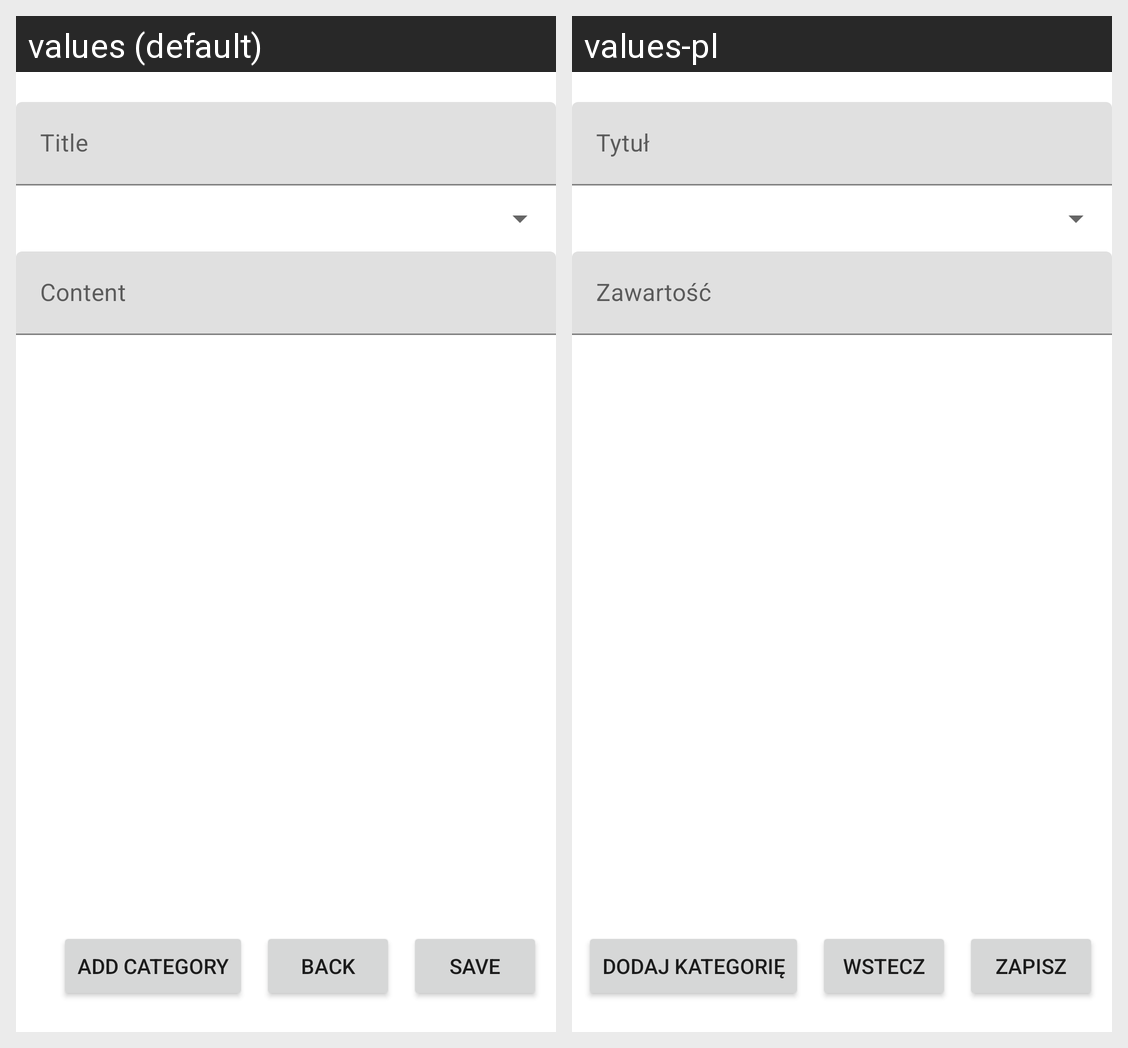

Locale-by-locale string values for the Android screen shown in this grid:
Android screen res/layout/activity_add_edit_note.xml rendered under 2 locales, left to right: values (default), values-pl. Device: Nexus 5 (rendered at 1080×1920; each locale shown at half size, 540×960, under a caption strip naming it); theme Theme.UtilApp.
Strings drawn on this screen, with the default value and each locale's value (text and hints the layout hard-codes, and strings that could not be matched under every locale, appear in the picture but are not listed):

TitleHint
  values: Title
  values-pl: Tytuł

ContentHint
  values: Content
  values-pl: Zawartość

addCategory
  values: Add category
  values-pl: Dodaj kategorię

back
  values: Back
  values-pl: Wstecz

save
  values: Save
  values-pl: Zapisz
